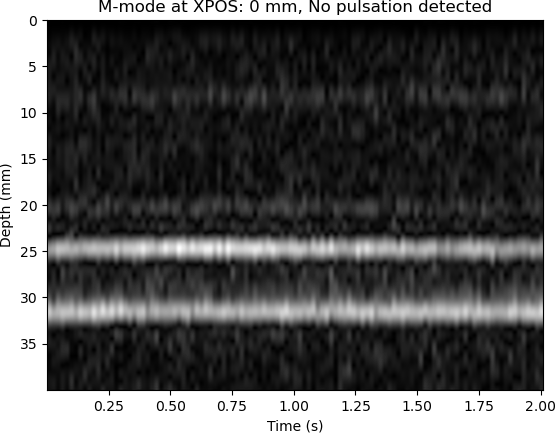

Data behind this chart, as committed beside it:
XPOS, STRATEG, TIME, DACVAL, OFFSET, D[0], D[1], D[2], D[3], D[4], D[5], D[6], D[7], D[8], D[9], D[10], D[11], D[12], D[13], D[14], D[15], D[16], D[17], D[18]
0, 0, 192, 700, 0, 692, 692, 704, 648, 604, 644, 644, 660, 664, 600, 604, 588, 652, 660, 648, 596, 584, 592, 548
0, 0, 41635, 700, 0, 872, 872, 804, 840, 820, 812, 812, 844, 856, 812, 704, 832, 804, 816, 904, 904, 884, 844, 932
0, 0, 82347, 700, 0, 1032, 1032, 1080, 1000, 920, 936, 956, 992, 1084, 1100, 984, 1068, 1056, 1056, 1028, 1068, 1104, 988, 988
0, 0, 100935, 700, 0, 1020, 988, 988, 964, 944, 908, 904, 984, 1004, 956, 936, 936, 928, 944, 836, 804, 848, 860, 820
0, 0, 118922, 700, 0, 1020, 992, 992, 932, 880, 876, 908, 1252, 784, 1272, 1032, 784, 1004, 1004, 1256, 1052, 1052, 812, 1012
0, 0, 136805, 700, 0, 988, 788, 788, 808, 884, 956, 804, 1076, 768, 956, 916, 924, 820, 872, 1020, 880, 900, 972, 908
0, 0, 154630, 700, 0, 1020, 944, 944, 940, 1000, 908, 900, 868, 924, 1248, 1060, 1096, 804, 976, 984, 932, 912, 812, 872
0, 0, 172461, 700, 0, 1020, 852, 852, 996, 960, 956, 1020, 1008, 992, 992, 856, 856, 852, 908, 556, 1004, 880, 584, 1000
0, 0, 190301, 700, 0, 1020, 832, 832, 844, 848, 816, 808, 588, 764, 940, 828, 836, 800, 824, 772, 836, 808, 792, 876
0, 0, 208129, 700, 0, 1020, 916, 916, 956, 956, 956, 956, 908, 952, 992, 976, 928, 936, 884, 916, 976, 976, 920, 916
0, 0, 225960, 700, 0, 1020, 824, 824, 876, 924, 944, 928, 936, 872, 872, 628, 1008, 788, 540, 668, 660, 664, 708, 1000
0, 0, 243783, 700, 0, 1020, 952, 952, 920, 944, 916, 904, 1008, 980, 908, 884, 876, 840, 868, 960, 944, 948, 948, 896
0, 0, 261645, 700, 0, 1020, 888, 888, 820, 836, 932, 888, 976, 900, 1160, 780, 904, 844, 820, 868, 884, 872, 912, 852
0, 0, 279473, 700, 0, 1020, 792, 536, 1020, 876, 920, 904, 876, 876, 812, 864, 864, 868, 836, 904, 888, 952, 972, 888
0, 0, 297305, 700, 0, 1020, 868, 868, 1176, 796, 904, 880, 948, 1208, 788, 1000, 936, 1212, 780, 1016, 920, 896, 968, 972
0, 0, 315127, 700, 0, 764, 732, 988, 772, 524, 912, 788, 852, 844, 804, 904, 964, 940, 864, 876, 936, 824, 864, 908
0, 0, 332975, 700, 0, 1020, 944, 944, 996, 984, 892, 940, 920, 860, 808, 840, 932, 904, 960, 984, 860, 788, 616, 1008
0, 0, 350804, 700, 0, 764, 764, 1020, 784, 784, 824, 868, 852, 880, 840, 960, 940, 928, 904, 1216, 784, 1008, 896, 884
0, 0, 368632, 700, 0, 1020, 884, 884, 980, 964, 904, 936, 908, 824, 1200, 1092, 820, 920, 1212, 1072, 828, 992, 960, 992
0, 0, 386454, 700, 0, 1020, 960, 960, 960, 976, 872, 788, 792, 804, 852, 840, 864, 792, 844, 896, 872, 928, 920, 932
0, 0, 404288, 700, 0, 1020, 900, 900, 984, 1000, 1192, 1036, 804, 944, 900, 840, 808, 832, 832, 840, 904, 888, 868, 940
0, 0, 422142, 700, 0, 1020, 820, 820, 852, 804, 880, 948, 908, 948, 940, 856, 580, 724, 976, 776, 848, 900, 868, 804
0, 0, 439993, 700, 0, 1020, 940, 940, 896, 832, 972, 964, 952, 908, 920, 884, 904, 880, 888, 932, 972, 924, 864, 944
0, 0, 457820, 700, 0, 1020, 868, 868, 852, 868, 844, 820, 796, 808, 532, 756, 744, 728, 676, 668, 700, 1008, 524, 712
0, 0, 475642, 700, 0, 1020, 824, 824, 832, 876, 892, 980, 968, 904, 852, 916, 904, 816, 912, 936, 836, 892, 524, 1000
0, 0, 493501, 700, 0, 1020, 792, 792, 836, 968, 928, 924, 888, 1252, 768, 976, 980, 968, 1244, 796, 948, 940, 880, 856
0, 0, 511325, 700, 0, 764, 648, 648, 964, 796, 816, 900, 928, 856, 884, 920, 860, 848, 864, 928, 916, 888, 900, 956
0, 0, 529151, 700, 0, 764, 752, 1008, 772, 896, 880, 852, 552, 1008, 772, 856, 976, 952, 924, 908, 884, 908, 924, 932
0, 0, 546973, 700, 0, 1020, 804, 548, 1000, 828, 904, 884, 908, 1224, 772, 980, 936, 532, 1004, 840, 808, 824, 896, 932
0, 0, 564817, 700, 0, 1020, 772, 772, 536, 748, 652, 952, 520, 1020, 892, 868, 528, 760, 740, 760, 728, 692, 760, 1020
0, 0, 582639, 700, 0, 980, 852, 852, 896, 988, 988, 884, 888, 840, 800, 844, 948, 896, 896, 840, 788, 824, 820, 544
0, 0, 600465, 700, 0, 1012, 868, 868, 852, 828, 828, 864, 848, 868, 536, 1000, 892, 924, 996, 916, 876, 916, 900, 980
0, 0, 618291, 700, 0, 988, 832, 832, 848, 1012, 948, 880, 948, 848, 868, 852, 800, 556, 992, 772, 824, 844, 868, 832
0, 0, 636117, 700, 0, 1020, 916, 916, 912, 884, 884, 940, 996, 932, 560, 1016, 808, 624, 744, 628, 944, 836, 872, 904
0, 0, 653966, 700, 0, 1276, 1068, 812, 1012, 976, 852, 1000, 972, 900, 952, 1272, 840, 984, 1240, 800, 944, 800, 772, 860
0, 0, 671790, 700, 0, 1020, 872, 872, 836, 828, 784, 804, 940, 972, 540, 1020, 808, 768, 520, 700, 716, 692, 908, 784
0, 0, 689618, 700, 0, 1020, 824, 824, 788, 804, 552, 1012, 808, 840, 872, 844, 812, 788, 872, 860, 844, 856, 828, 864
0, 0, 707440, 700, 0, 1020, 792, 536, 992, 804, 876, 888, 884, 888, 920, 880, 548, 676, 636, 940, 820, 592, 1012, 792
0, 0, 725301, 700, 0, 1020, 780, 780, 848, 896, 908, 884, 940, 936, 864, 856, 932, 608, 996, 820, 816, 796, 868, 1004
0, 0, 743146, 700, 0, 1020, 916, 916, 916, 904, 908, 888, 940, 872, 932, 988, 928, 608, 756, 1000, 896, 868, 836, 904
0, 0, 760981, 700, 0, 1020, 1012, 1268, 1144, 872, 1004, 1256, 832, 996, 924, 908, 876, 804, 876, 828, 768, 816, 864, 828
0, 0, 778806, 700, 0, 980, 852, 852, 844, 860, 884, 896, 1216, 1056, 804, 980, 908, 872, 812, 768, 804, 836, 836, 864
0, 0, 796650, 700, 0, 1020, 860, 860, 844, 896, 908, 872, 836, 904, 884, 904, 972, 980, 1008, 884, 888, 876, 836, 892
0, 0, 814471, 700, 0, 1020, 896, 896, 864, 820, 892, 840, 848, 892, 892, 880, 852, 536, 732, 944, 824, 836, 820, 832
0, 0, 832298, 700, 0, 1276, 1080, 1080, 1072, 1152, 1092, 1024, 1040, 1052, 1084, 1068, 792, 1224, 1036, 792, 1256, 772, 984, 1216
0, 0, 850119, 700, 0, 1020, 848, 848, 832, 784, 848, 848, 840, 912, 964, 800, 800, 844, 844, 864, 984, 984, 940, 852
0, 0, 867983, 700, 0, 1020, 832, 832, 824, 828, 868, 856, 868, 856, 868, 896, 956, 912, 880, 932, 840, 812, 860, 848
0, 0, 885817, 700, 0, 1020, 820, 564, 740, 1000, 804, 836, 824, 848, 828, 536, 1012, 788, 868, 920, 840, 864, 556, 732
0, 0, 903642, 700, 0, 1020, 856, 856, 924, 956, 876, 920, 988, 884, 836, 944, 932, 876, 852, 840, 876, 856, 856, 952
0, 0, 921468, 700, 0, 1020, 780, 780, 852, 780, 840, 896, 908, 948, 800, 512, 988, 540, 752, 744, 764, 740, 740, 648
0, 0, 939291, 700, 0, 1020, 988, 1244, 808, 928, 876, 936, 900, 904, 816, 820, 912, 912, 932, 880, 892, 888, 772, 772
0, 0, 957137, 700, 0, 1020, 852, 852, 872, 832, 832, 840, 836, 868, 824, 848, 868, 896, 524, 980, 824, 880, 820, 800
0, 0, 974996, 700, 0, 1020, 956, 956, 1200, 776, 924, 892, 940, 1000, 996, 968, 1020, 968, 908, 928, 944, 1196, 772, 960
0, 0, 992826, 700, 0, 1020, 944, 944, 924, 996, 932, 972, 996, 908, 820, 880, 904, 920, 912, 800, 768, 876, 940, 952
0, 0, 1010647, 700, 0, 988, 860, 860, 848, 884, 900, 924, 912, 864, 856, 860, 1176, 1076, 1060, 1028, 768, 920, 812, 808
0, 0, 1028499, 700, 0, 1020, 820, 820, 880, 836, 772, 804, 824, 868, 864, 796, 800, 924, 652, 1004, 784, 880, 544, 1020
0, 0, 1046340, 700, 0, 1276, 1108, 1108, 1088, 1080, 1044, 1064, 1140, 1152, 1124, 796, 976, 980, 924, 896, 916, 900, 940, 1272
0, 0, 1064162, 700, 0, 1020, 804, 804, 884, 912, 872, 908, 548, 996, 836, 912, 848, 876, 864, 824, 892, 896, 800, 796
0, 0, 1081988, 700, 0, 1020, 868, 868, 876, 860, 804, 816, 872, 980, 972, 980, 936, 996, 1012, 988, 952, 1192, 1044, 784
0, 0, 1099837, 700, 0, 1020, 888, 888, 888, 876, 844, 828, 876, 884, 808, 820, 836, 856, 872, 796, 876, 904, 936, 948
... 51 more rows
